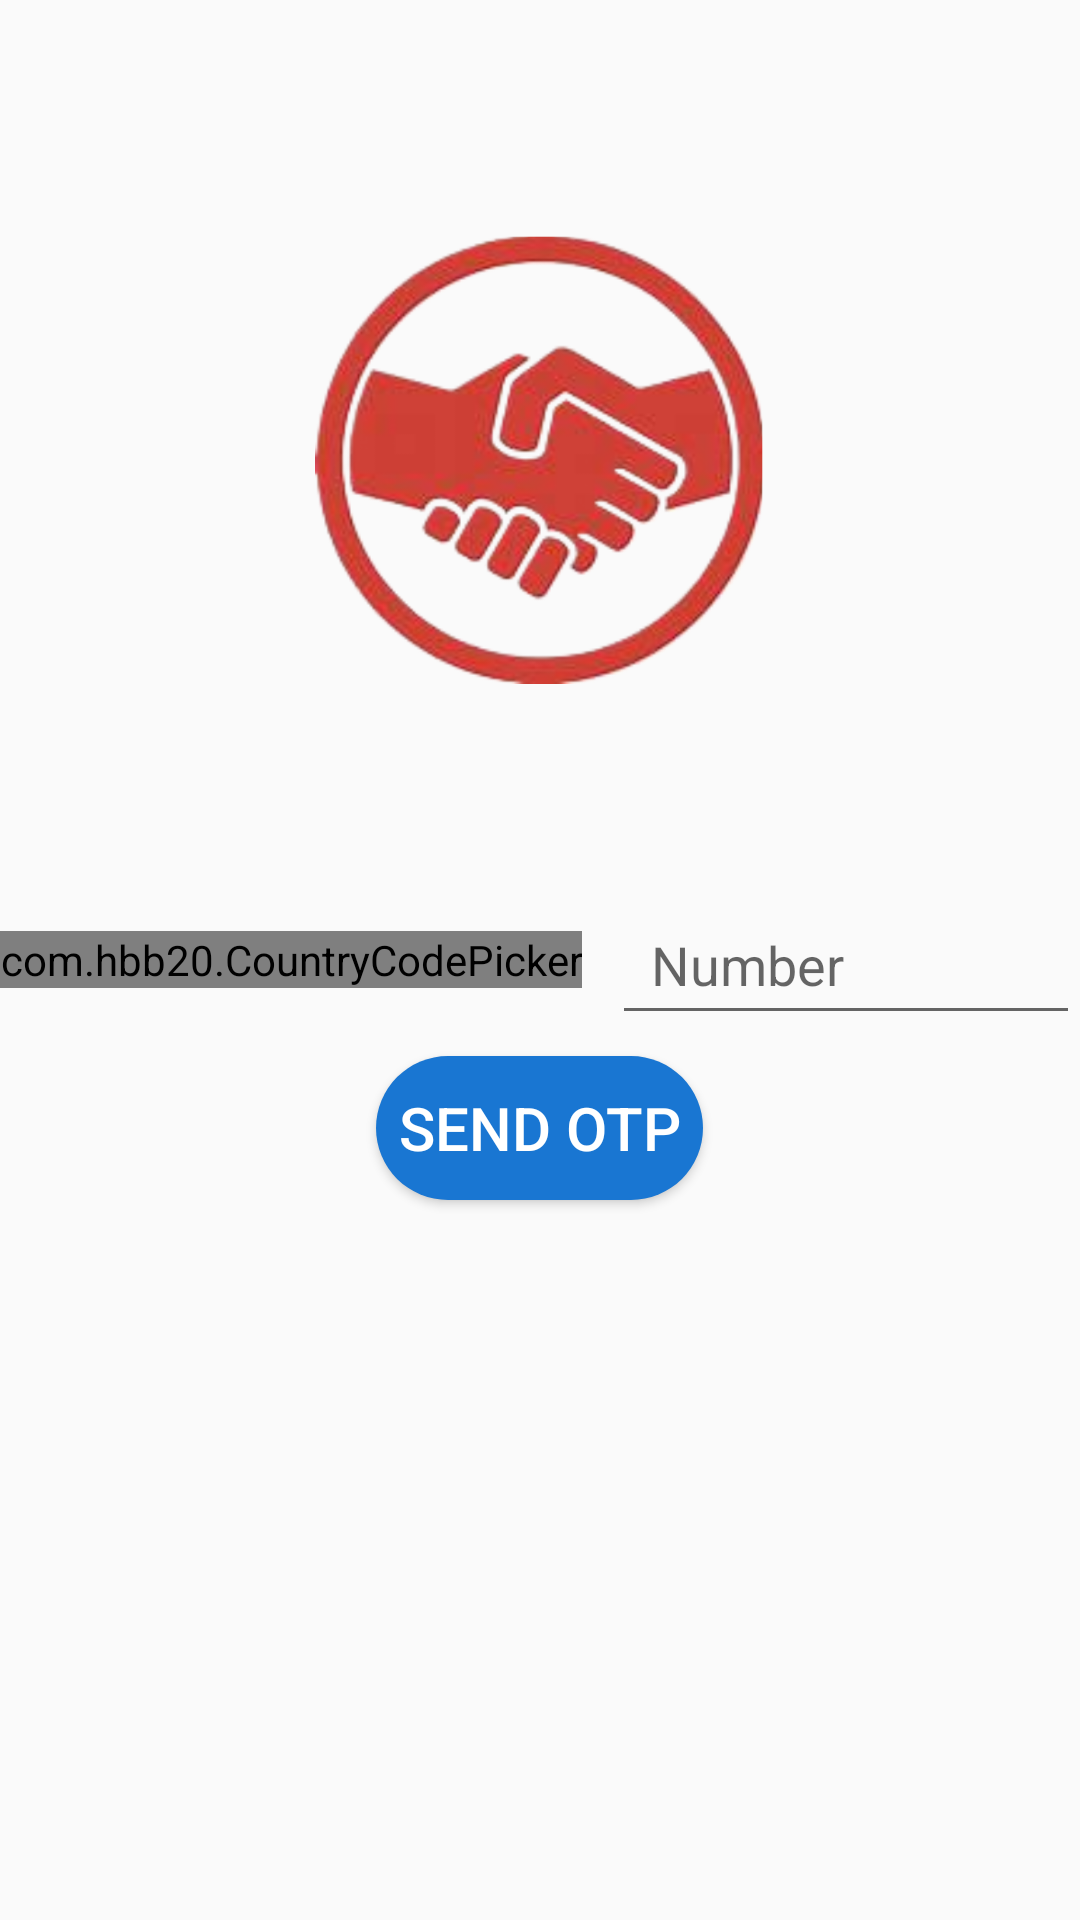

Write the Android layout XML for this screen, with the resource values it uses.
<!-- AndroidManifest.xml: application theme Theme.Chatapplication -->
<!-- res/layout/activity_signup.xml -->
<?xml version="1.0" encoding="utf-8"?>
<androidx.constraintlayout.widget.ConstraintLayout xmlns:android="http://schemas.android.com/apk/res/android"
    xmlns:app="http://schemas.android.com/apk/res-auto"
    xmlns:tools="http://schemas.android.com/tools"
    android:id="@+id/main"
    android:layout_width="match_parent"
    android:layout_height="match_parent"
    tools:context=".signup">


    <RelativeLayout

        android:layout_width="match_parent"
        android:layout_height="match_parent"
        tools:context=".login"
        tools:layout_editor_absoluteX="-16dp"
        tools:layout_editor_absoluteY="0dp">

        <ImageView
            android:id="@+id/app_logo"
            android:layout_width="158dp"
            android:layout_height="150dp"
            android:layout_centerHorizontal="true"
            android:layout_marginTop="78dp"
            android:src="@drawable/bat" />

        <com.hbb20.CountryCodePicker
            android:id="@+id/cpp"
            android:layout_width="wrap_content"
            android:layout_height="wrap_content"
            android:layout_alignParentStart="true"
            android:layout_centerVertical="true"
            app:ccpDialog_keyboardAutoPopup="false"
            app:ccpDialog_showPhoneCode="true"
            app:ccp_arrowSize="16sp"
            app:ccp_autoFormatNumber="true"
            app:ccp_defaultNameCode="IN" />

        <EditText
            android:id="@+id/editTextPhoneNumber"
            android:layout_width="match_parent"
            android:layout_height="50dp"
            android:layout_toEndOf="@id/cpp"
            android:layout_centerVertical="true"
            android:layout_marginStart="10dp"
            android:layout_marginLeft="10dp"
            android:inputType="phone"
            android:hint="Number"
            android:paddingLeft="13dp" />

        <Button
            android:id="@+id/btn_sendotp"
            android:layout_width="109dp"
            android:layout_height="wrap_content"
            android:layout_below="@id/editTextPhoneNumber"
            android:layout_centerInParent="true"
            android:layout_marginTop="7dp"
            android:background="@drawable/btn_background"
            android:text="SEND OTP"
            android:textColor="@color/white"
            android:textSize="20sp" />


    </RelativeLayout>


</androidx.constraintlayout.widget.ConstraintLayout>
<!-- resources referenced by this layout -->
<resources>
  <color name="white">#FFFFFFFF</color>
  <!-- drawable bat: png bitmap (drawable, 286472 bytes) -->
  <!-- drawable btn_background (drawable) -->
  <?xml version="1.0" encoding="utf-8"?>
  <shape xmlns:android="http://schemas.android.com/apk/res/android">
  <corners android:radius="25dp"/>
      <solid android:color="@color/blueultra"/>
  
  </shape>
  <style name="Theme.Chatapplication" parent="Base.Theme.Chatapplication" />
  <color name="blueultra">#1976D2</color>
  <style name="Base.Theme.Chatapplication" parent="Theme.AppCompat.Light.NoActionBar">
          
          
      </style>
</resources>
